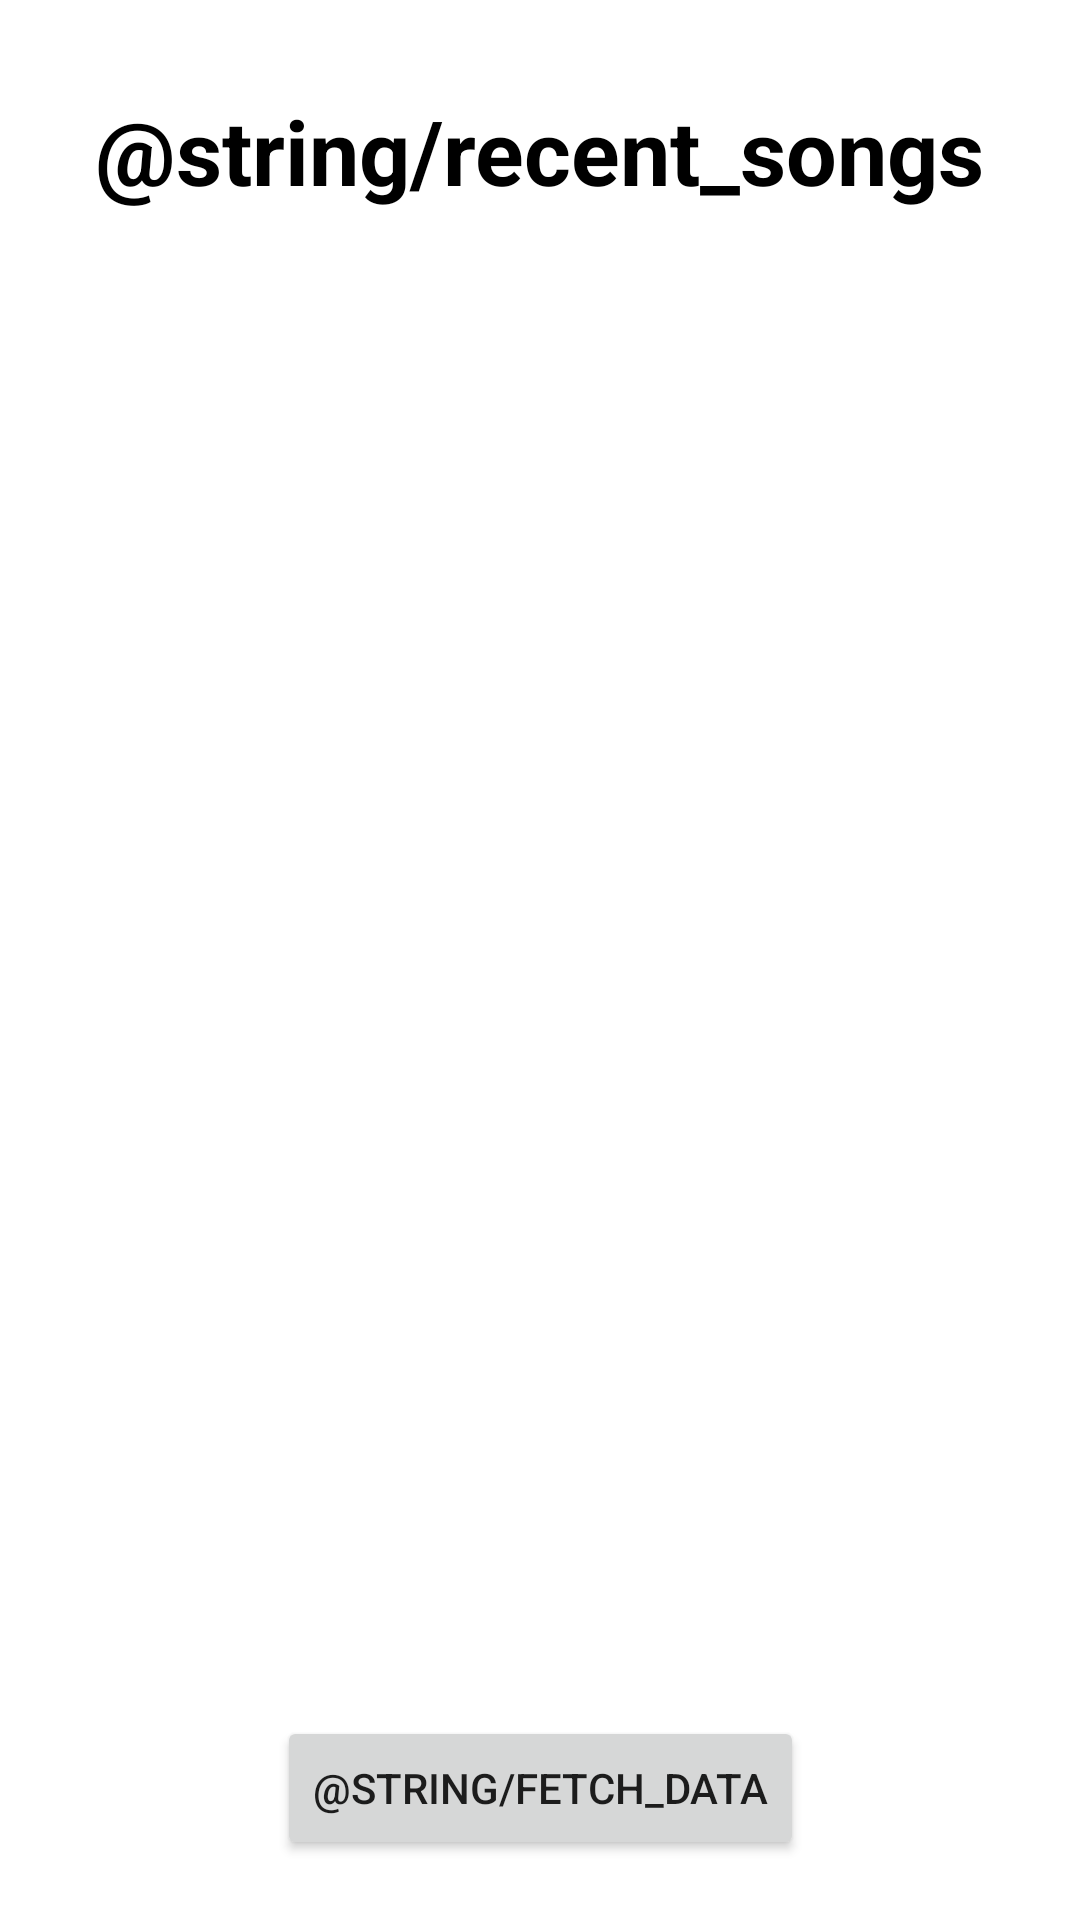

Reconstruct the res/layout file that produces this screen, plus the resources it refers to.
<!-- AndroidManifest.xml: application theme Theme.EternalRadio -->
<!-- res/layout/activity_recent_feed.xml -->
<?xml version="1.0" encoding="utf-8"?>
<androidx.constraintlayout.widget.ConstraintLayout xmlns:android="http://schemas.android.com/apk/res/android"
    xmlns:app="http://schemas.android.com/apk/res-auto"
    xmlns:tools="http://schemas.android.com/tools"
    android:layout_width="match_parent"
    android:layout_height="match_parent"
    android:layout_marginHorizontal="16dp"
    tools:context=".RecentFeed">

    <TextView
        android:id="@+id/textView"
        android:layout_width="wrap_content"
        android:layout_height="wrap_content"
        android:layout_marginTop="30dp"
        android:text="@string/recent_songs"
        android:textColor="@color/black"
        android:textSize="30sp"
        android:textStyle="bold"
        app:layout_constraintEnd_toEndOf="parent"
        app:layout_constraintStart_toStartOf="parent"
        app:layout_constraintTop_toTopOf="parent" />

    <ListView
        android:id="@+id/recentList"
        android:layout_width="match_parent"
        android:layout_height="0dp"
        android:layout_marginTop="68dp"
        app:layout_constraintBottom_toTopOf="@+id/fetchDataBtn"
        app:layout_constraintEnd_toEndOf="parent"
        app:layout_constraintStart_toStartOf="parent"
        app:layout_constraintTop_toTopOf="parent" />

    <Button
        android:id="@+id/fetchDataBtn"
        android:layout_width="wrap_content"
        android:layout_height="wrap_content"
        android:layout_marginBottom="20dp"
        android:text="@string/fetch_data"
        app:layout_constraintBottom_toBottomOf="parent"
        app:layout_constraintEnd_toEndOf="parent"
        app:layout_constraintStart_toStartOf="parent" />
</androidx.constraintlayout.widget.ConstraintLayout>
<!-- resources referenced by this layout -->
<resources>
  <string name="fetch_data">Извлечи данни</string>
  <string name="recent_songs">Последни песни</string>
  <style name="Theme.EternalRadio" parent="Theme.MaterialComponents.DayNight.DarkActionBar">
          
          <item name="colorPrimary">@color/purple_500</item>
          <item name="colorPrimaryVariant">@color/purple_700</item>
          <item name="colorOnPrimary">@color/white</item>
          
          <item name="colorSecondary">@color/teal_200</item>
          <item name="colorSecondaryVariant">@color/teal_700</item>
          <item name="colorOnSecondary">@color/black</item>
          
          <item name="android:statusBarColor" tools:targetApi="l">?attr/colorPrimaryVariant</item>
          
      </style>
  <!-- not gathered from this repository: default colours our renderer supplied (Android Studio template values) -->
  <color name="purple_500">#FF6200EE</color>
  <color name="purple_700">#FF3700B3</color>
  <color name="teal_200">#FF03DAC5</color>
  <color name="teal_700">#FF018786</color>
  <color name="black">#FF000000</color>
  <color name="white">#FFFFFFFF</color>
</resources>
